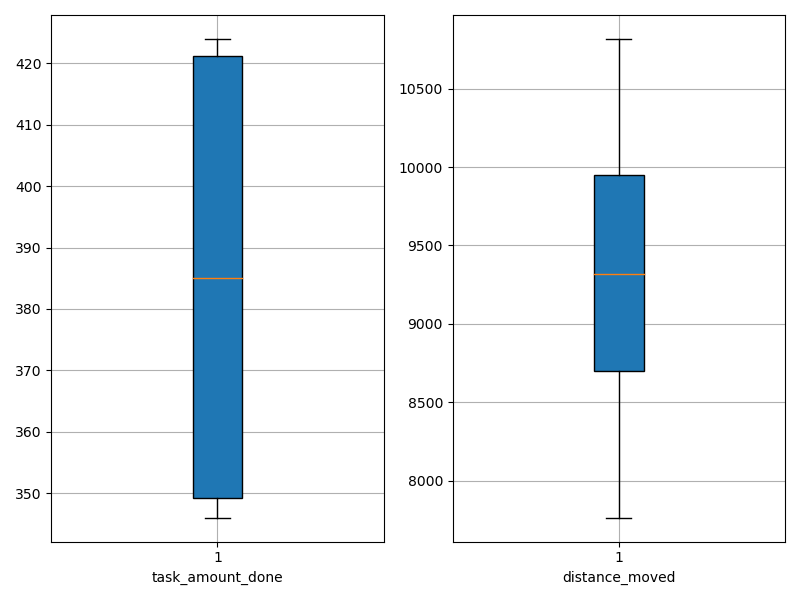

The file beside this chart, header and first rows:
agent_id, task_amount_done, distance_moved
0, 351.0, 8527
1, 350.0, 9215
2, 422.0, 9404
3, 349.0, 7764
4, 423.0, 10764
5, 424.0, 10817
6, 419.0, 9237
7, 419.0, 9957
8, 346.0, 9937
9, 347.0, 7867
